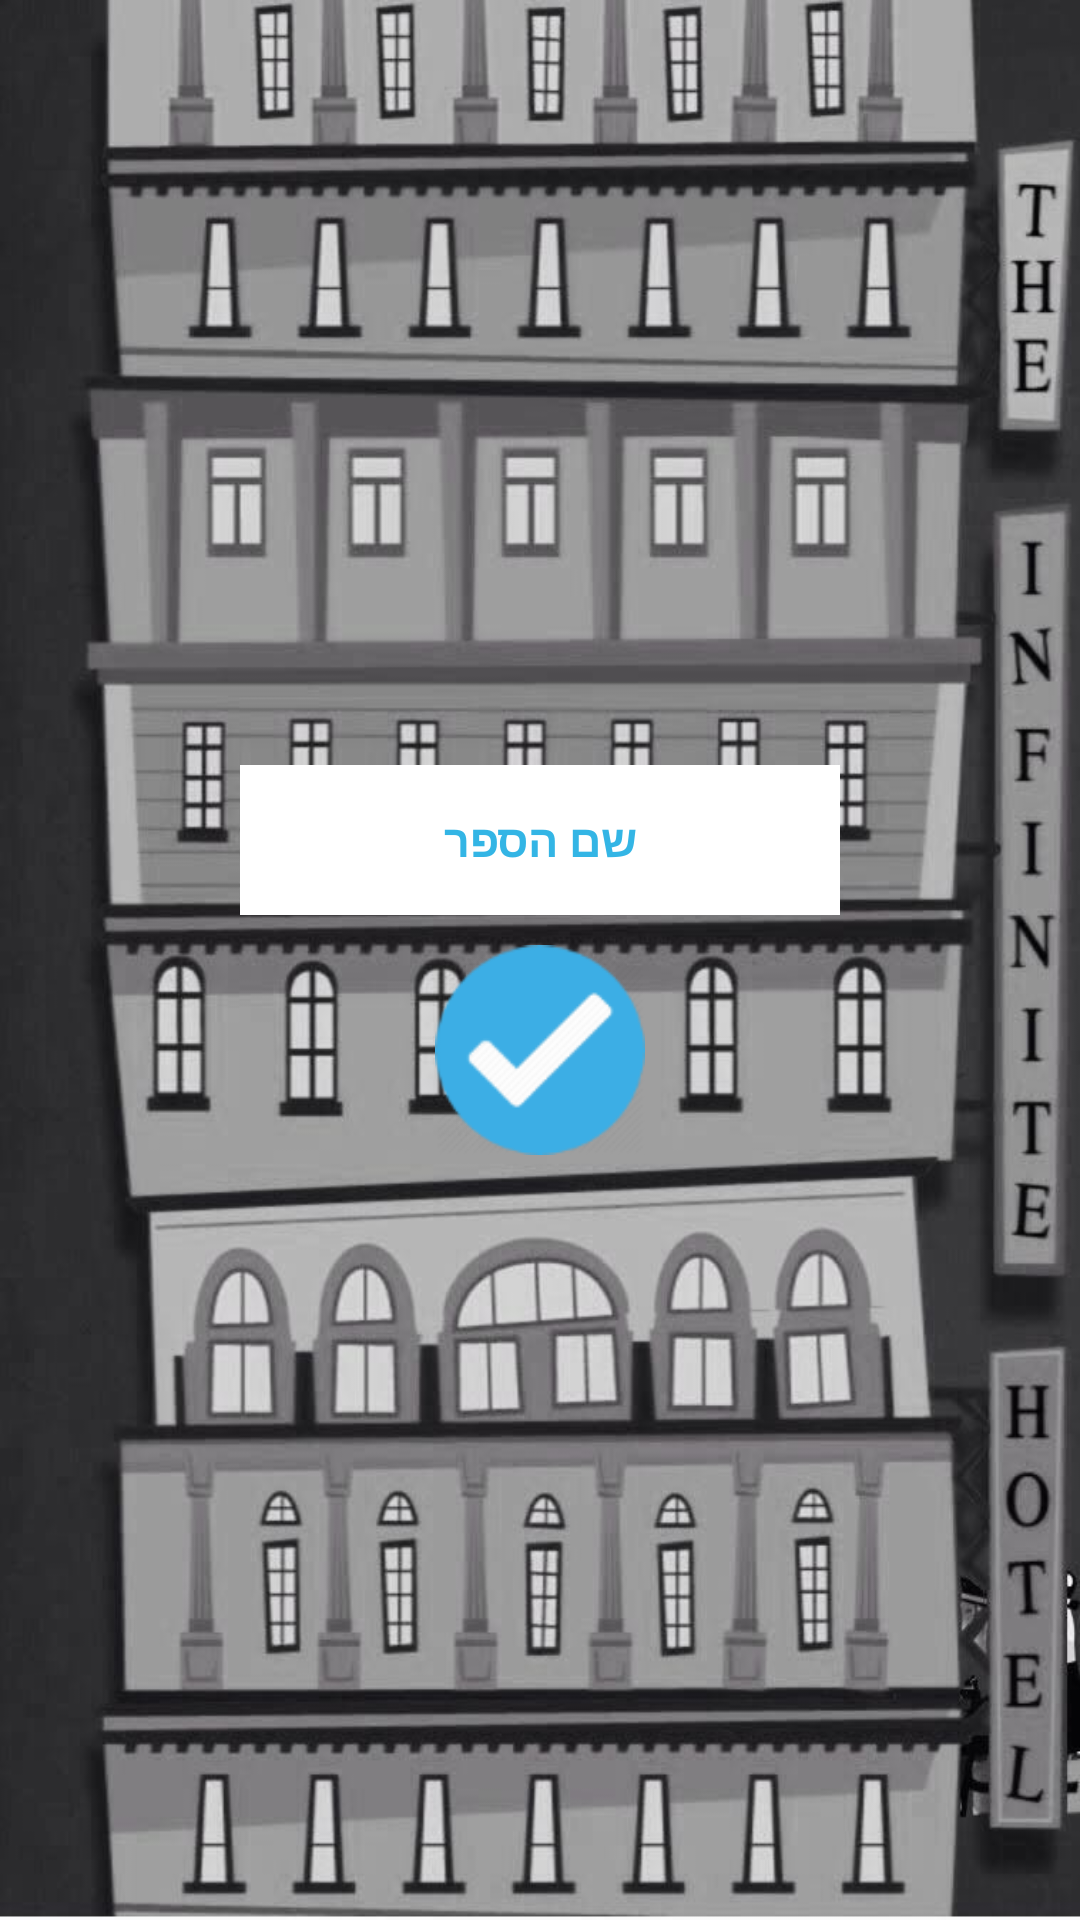

Layout XML and referenced resources for this Android screen:
<!-- AndroidManifest.xml: application theme AppTheme -->
<!-- res/layout/activity_fifth_clue.xml -->
<?xml version="1.0" encoding="utf-8"?>
<RelativeLayout xmlns:android="http://schemas.android.com/apk/res/android"
    xmlns:app="http://schemas.android.com/apk/res-auto"
    xmlns:tools="http://schemas.android.com/tools"
    android:layout_width="match_parent"
    android:layout_height="match_parent"
    tools:context="watchtower.escaperoom.FifthClue"
    android:background="@drawable/hilberthotelnoir"
    android:id="@+id/findMyPhone"
    android:clickable="true"
    android:focusableInTouchMode="true"
    android:layoutDirection="ltr">



    <LinearLayout
        android:layout_width="wrap_content"
        android:layout_height="wrap_content"
        android:layout_centerInParent="true"
        android:orientation="vertical"
        android:id="@+id/linearLayout2">

        
            
            <EditText
                android:layout_gravity="center_horizontal"
                android:id="@+id/bookName"
                android:layout_height="50dp"
                android:layout_width="200dp"
                android:background="@color/blanco"
                android:textSize="15dp"
                android:textStyle="bold"
                android:textAlignment="center"
                android:hint="@string/bookN"
                android:textColorHint="@android:color/holo_blue_light"

                >

            </EditText>

            
            <Button
                android:id="@+id/checkAnswer"
                android:layout_marginTop="10dp"
                android:layout_height="70dp"
                android:layout_width="70dp"
                android:layout_gravity="center_horizontal"
                android:background="@drawable/tickcyan"
                android:onClick="checkAns"
                android:enabled="true"
                android:tag="bluetick">

            </Button>





    </LinearLayout>

</RelativeLayout>
<!-- resources referenced by this layout -->
<resources>
  <color name="blanco">#ffffff</color>
  <!-- drawable hilberthotelnoir: jpeg bitmap (drawable, 86927 bytes) -->
  <!-- drawable tickcyan: png bitmap (drawable, 4274 bytes) -->
  <string name="bookN">שם הספר</string>
  <style name="AppTheme" parent="Theme.AppCompat.Light.DarkActionBar">
          
          <item name="colorPrimary">@color/colorPrimary</item>
          <item name="colorPrimaryDark">@color/colorPrimaryDark</item>
          <item name="colorAccent">@color/colorAccent</item>
      </style>
  <color name="colorPrimary">#3F51B5</color>
  <color name="colorPrimaryDark">#303F9F</color>
  <color name="colorAccent">#FF4081</color>
</resources>
